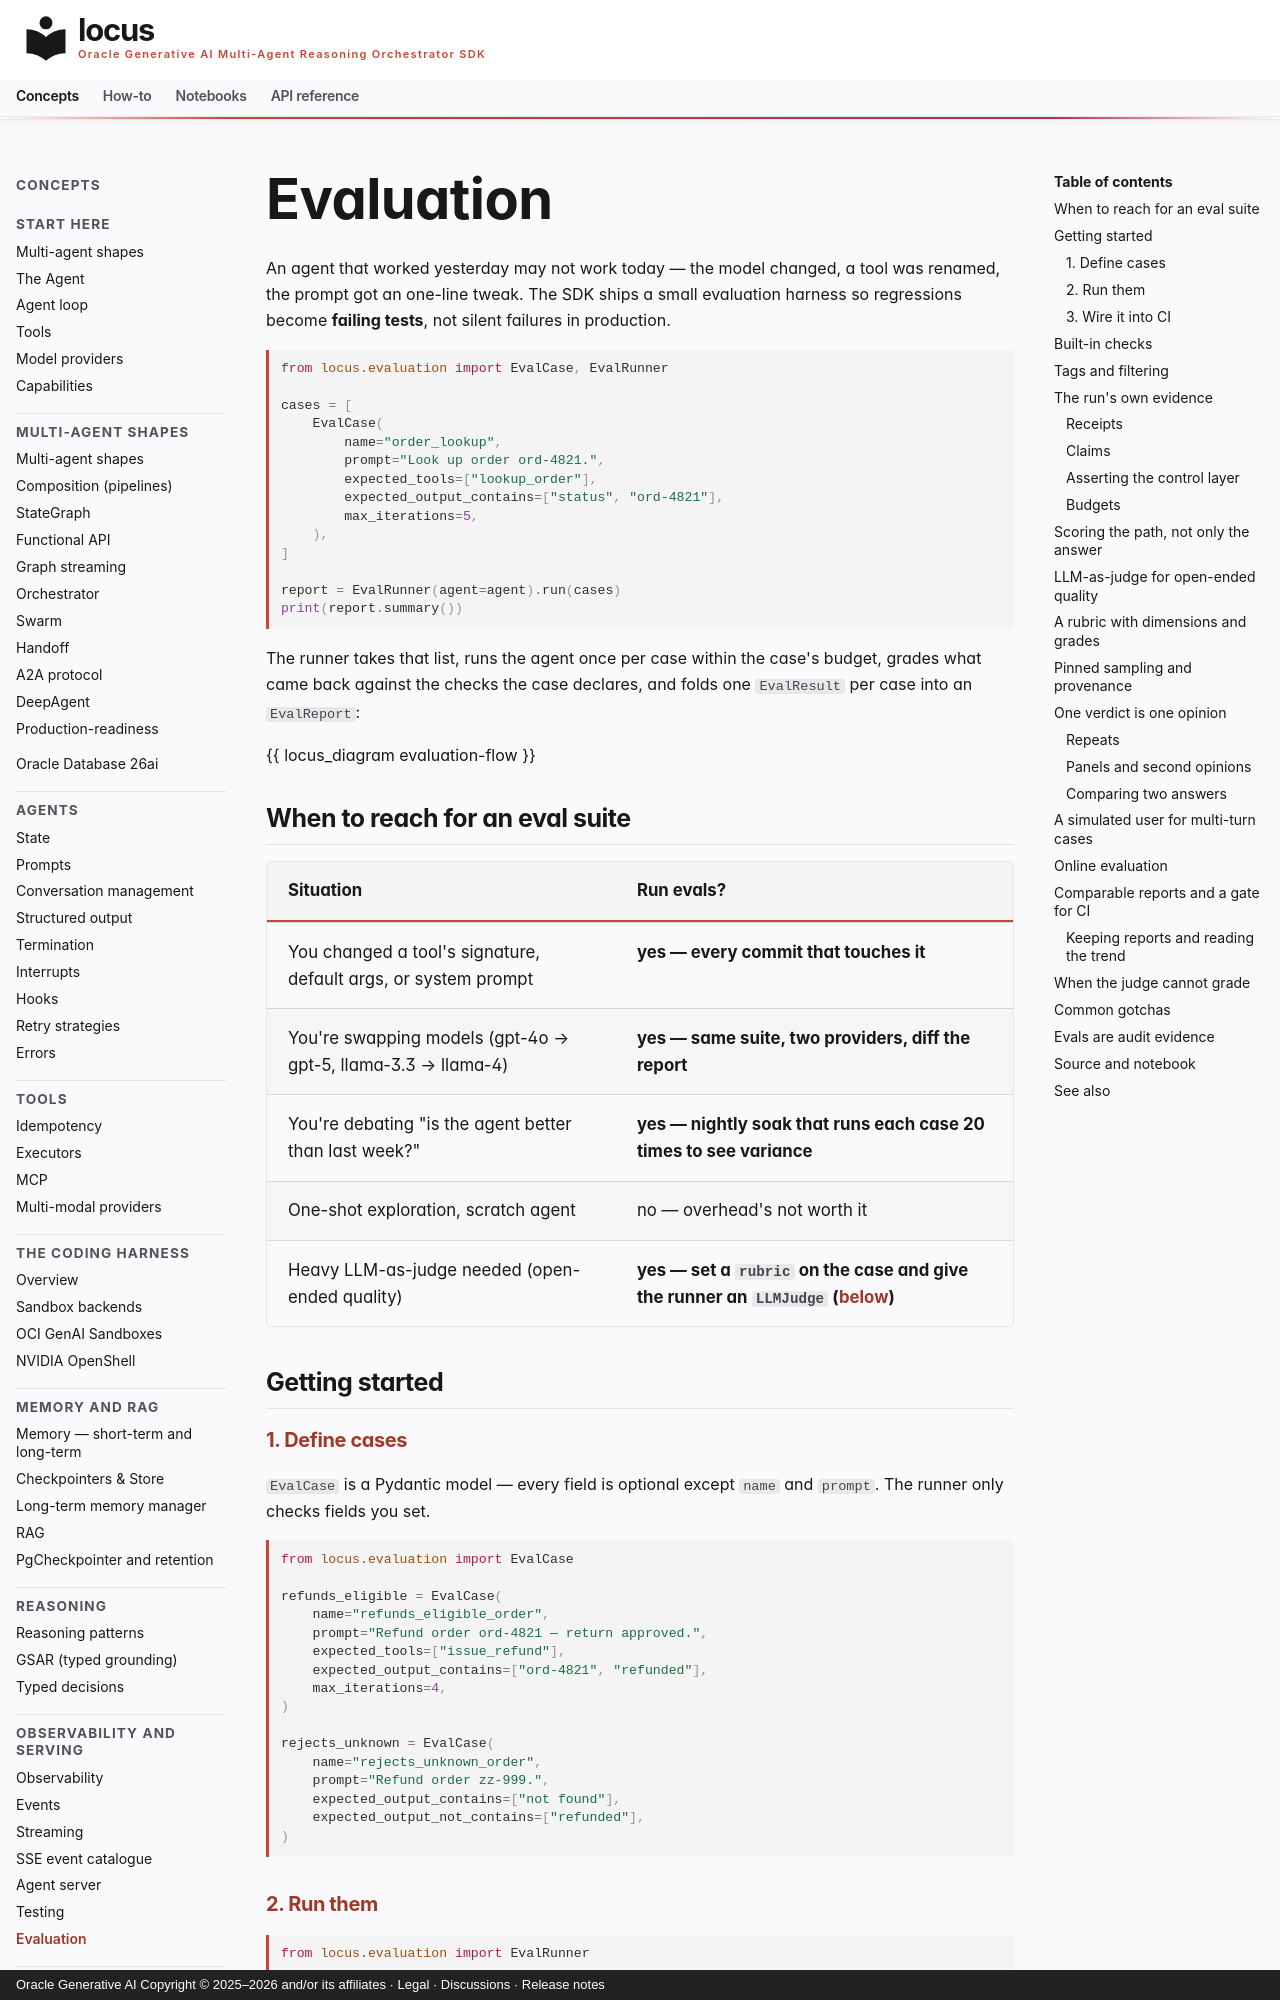

repository: oracle/locus · page: concepts/evaluation/index.html · generator: mkdocs · copyright: Oracle Generative AI Copyright © 2025–2026 and/or its affiliates · Legal · Discussions · Release notes

# Evaluation

An agent that worked yesterday may not work today — the model
changed, a tool was renamed, the prompt got an one-line tweak. The SDK ships a small evaluation harness
so regressions become **failing tests**, not silent failures in production.

```python
from locus.evaluation import EvalCase, EvalRunner

cases = [
    EvalCase(
        name="order_lookup",
        prompt="Look up order ord-4821.",
        expected_tools=["lookup_order"],
        expected_output_contains=["status", "ord-4821"],
        max_iterations=5,
    ),
]

report = EvalRunner(agent=agent).run(cases)
print(report.summary())
```

The runner takes that list, runs the agent once per case within the
case's budget, grades what came back against the checks the case
declares, and folds one `EvalResult` per case into an `EvalReport`:

{{ locus_diagram evaluation-flow }}

## When to reach for an eval suite

| Situation | Run evals? |
|---|---|
| You changed a tool's signature, default args, or system prompt | **yes — every commit that touches it** |
| You're swapping models (gpt-4o → gpt-5, llama-3.3 → llama-4) | **yes — same suite, two providers, diff the report** |
| You're debating "is the agent better than last week?" | **yes — nightly soak that runs each case 20 times to see variance** |
| One-shot exploration, scratch agent | no — overhead's not worth it |
| Heavy LLM-as-judge needed (open-ended quality) | **yes — set a `rubric` on the case and give the runner an `LLMJudge` ([below](#llm-as-judge-for-open-ended-quality))** |

## Getting started

### 1. Define cases

`EvalCase` is a Pydantic model — every field is optional except
`name` and `prompt`. The runner only checks fields you set.

```python
from locus.evaluation import EvalCase

refunds_eligible = EvalCase(
    name="refunds_eligible_order",
    prompt="Refund order ord-4821 — return approved.",
    expected_tools=["issue_refund"],
    expected_output_contains=["ord-4821", "refunded"],
    max_iterations=4,
)

rejects_unknown = EvalCase(
    name="rejects_unknown_order",
    prompt="Refund order zz-999.",
    expected_output_contains=["not found"],
    expected_output_not_contains=["refunded"],
)
```

### 2. Run them

```python
from locus.evaluation import EvalRunner

runner = EvalRunner(agent=agent)
report = runner.run([refunds_eligible, rejects_unknown])

print(report.summary())
# Eval Report: 2/2 passed (avg score: 1.00)
# Total duration: 4321ms
#   [PASS] refunds_eligible_order (score: 1.00, 1872ms)
#   [PASS] rejects_unknown_order (score: 1.00, 2449ms)
```

`run()` returns an `EvalReport` — a Pydantic model with per-case
results, aggregate pass/fail counts, average score, and total
duration. JSON-serialisable, drop into CI artifacts.

### 3. Wire it into CI

```python
# tests/test_agent_evals.py
from locus.evaluation import EvalGate, EvalRunner, load_cases


def test_agent_passes_eval_suite(agent):
    report = EvalRunner(agent=agent).run(load_cases("evals/cases.json"))
    verdict = EvalGate().check(report)
    assert verdict.passed, report.summary() + "\n" + verdict.summary()
```

Or without a Python harness around it, `locus eval run evals/cases.json
--agent app:agent` prints the report and exits with the gate's verdict; the
how-to [Evaluate an agent in CI](../how-to/evaluate-in-ci.md) has the full
flow with a saved baseline and a diff.
